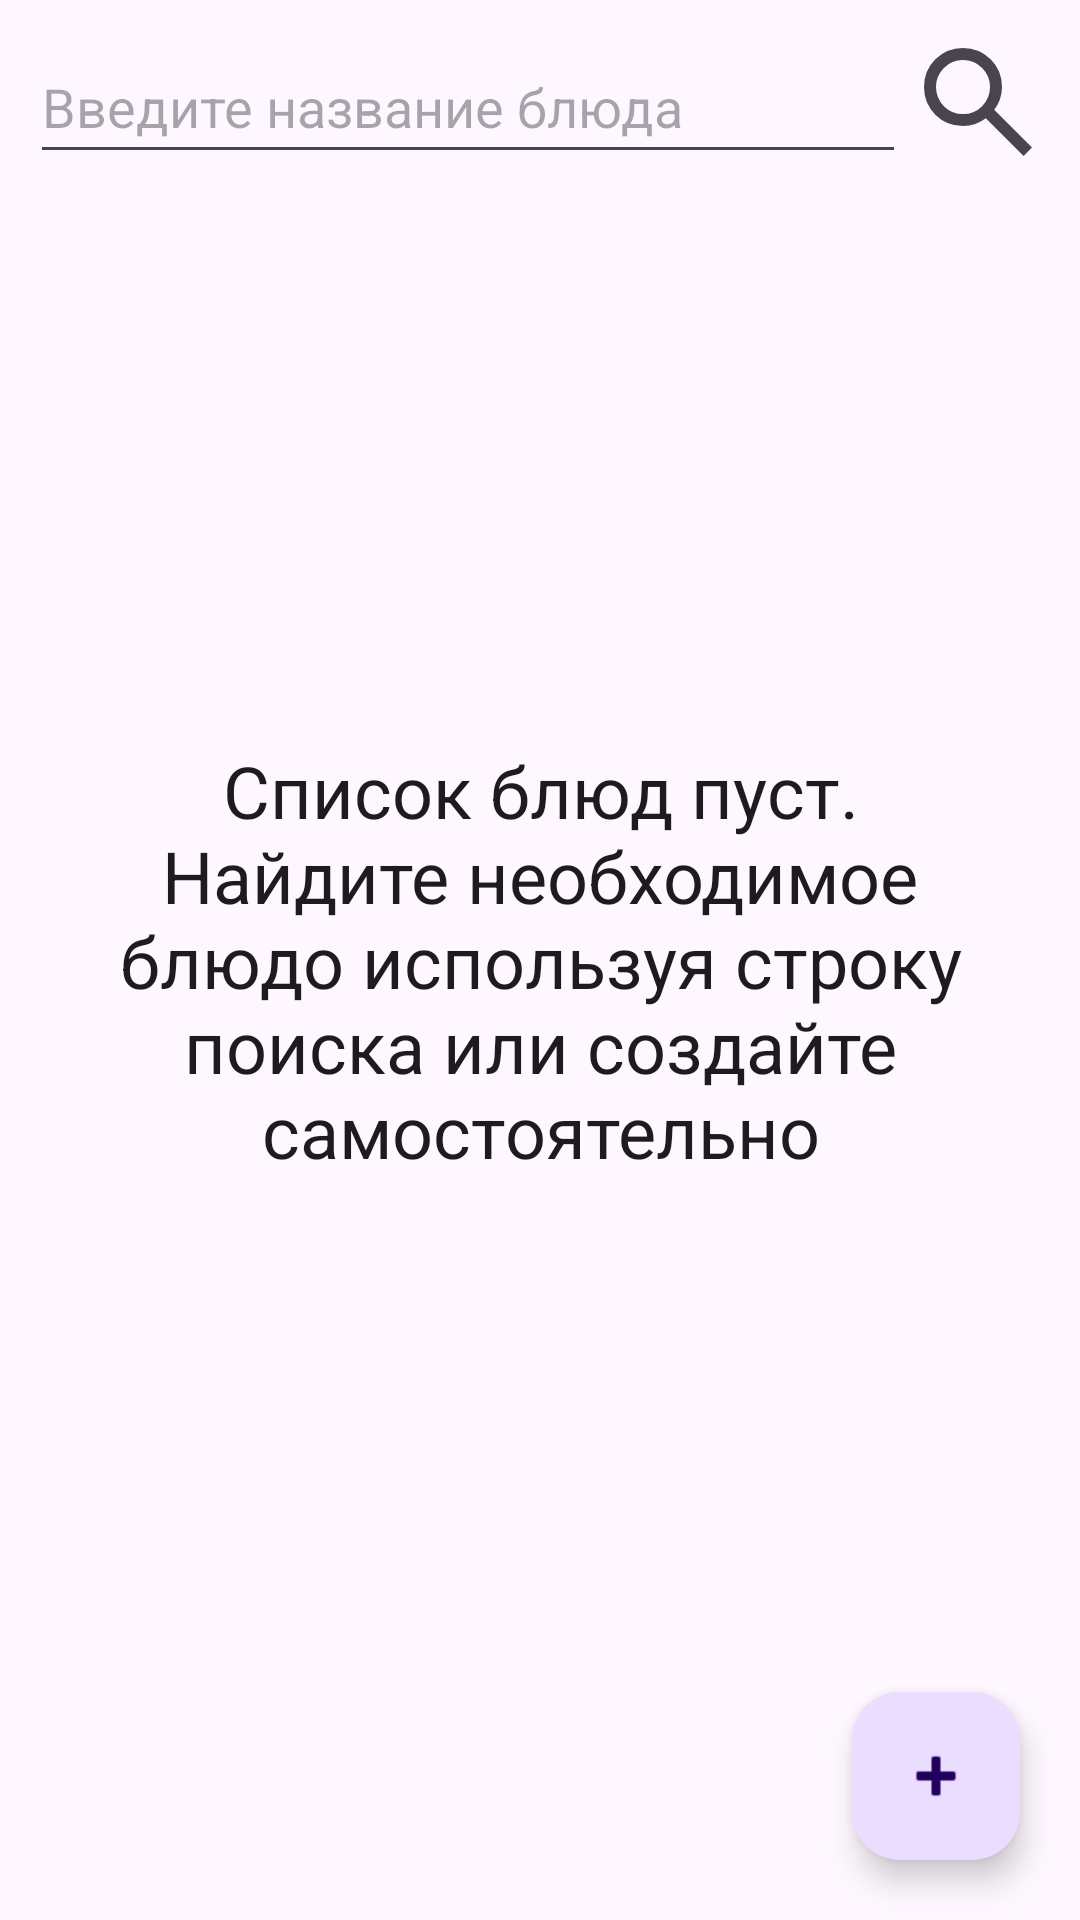

Here is an Android app screen rendered from its layout file. Give the layout XML and the strings, colors and styles it references.
<!-- AndroidManifest.xml: application theme Theme.FitnessUP -->
<!-- res/layout/fragment_choose_food.xml -->
<?xml version="1.0" encoding="utf-8"?>
<androidx.constraintlayout.widget.ConstraintLayout xmlns:android="http://schemas.android.com/apk/res/android"
    xmlns:tools="http://schemas.android.com/tools"
    android:layout_width="match_parent"
    android:layout_height="match_parent"
    xmlns:app="http://schemas.android.com/apk/res-auto"
    tools:context=".presentation.kcal_counter.ChooseFoodFragment">

    <EditText
        android:id="@+id/etRecipeName"
        android:layout_width="0dp"
        android:layout_height="wrap_content"
        app:layout_constraintStart_toStartOf="parent"
        app:layout_constraintEnd_toStartOf="@id/btnSearch"
        app:layout_constraintTop_toTopOf="parent"
        android:hint="@string/hint_et_food_name"
        android:layout_marginStart="10dp"
        android:layout_marginTop="10dp"
        android:minHeight="48dp"
        android:inputType="text"
        />

    <ImageView
        android:id="@+id/btnSearch"
        android:layout_width="wrap_content"
        android:layout_height="wrap_content"
        android:src="@drawable/search_icon"
        app:layout_constraintEnd_toEndOf="parent"
        app:layout_constraintTop_toTopOf="@id/etRecipeName"
        app:layout_constraintBottom_toBottomOf="@id/etRecipeName"
        android:layout_marginHorizontal="10dp"
        />

    <TextView
        android:id="@+id/tvEmptyFoodList"
        android:layout_width="0dp"
        android:layout_height="wrap_content"
        app:layout_constraintStart_toStartOf="parent"
        app:layout_constraintEnd_toEndOf="parent"
        app:layout_constraintTop_toTopOf="parent"
        app:layout_constraintBottom_toBottomOf="parent"
        android:text="@string/tv_empty_food_list"
        android:layout_marginHorizontal="15dp"
        android:gravity="center"
        android:textAppearance="@style/TextAppearance.MaterialComponents.Headline5"
        />

    <ProgressBar
        android:id="@+id/pbDietsLoading"
        android:layout_width="wrap_content"
        android:layout_height="wrap_content"
        app:layout_constraintStart_toStartOf="parent"
        app:layout_constraintEnd_toEndOf="parent"
        app:layout_constraintTop_toTopOf="parent"
        app:layout_constraintBottom_toBottomOf="parent"
        android:visibility="gone"
        />

    <androidx.recyclerview.widget.RecyclerView
        android:id="@+id/rvRecipeList"
        android:layout_width="0dp"
        android:layout_height="0dp"
        app:layout_constraintStart_toStartOf="parent"
        app:layout_constraintEnd_toEndOf="parent"
        app:layout_constraintTop_toBottomOf="@id/etRecipeName"
        app:layout_constraintBottom_toBottomOf="parent"
        android:layout_marginHorizontal="5dp"
        android:layout_marginTop="10dp"
        android:visibility="gone"
        />

    <com.google.android.material.floatingactionbutton.FloatingActionButton
        android:id="@+id/fabAddFood"
        android:layout_width="wrap_content"
        android:layout_height="wrap_content"
        android:src="@android:drawable/ic_input_add"
        app:layout_constraintBottom_toBottomOf="parent"
        app:layout_constraintEnd_toEndOf="parent"
        android:layout_marginEnd="20dp"
        android:layout_marginBottom="20dp"
        />

</androidx.constraintlayout.widget.ConstraintLayout>
<!-- resources referenced by this layout -->
<resources>
  <!-- drawable search_icon (drawable) -->
  <vector xmlns:android="http://schemas.android.com/apk/res/android"
      android:width="48dp"
      android:height="48dp"
      android:viewportWidth="960"
      android:viewportHeight="960"
      android:tint="?attr/colorControlNormal">
    <path
        android:fillColor="@android:color/white"
        android:pathData="M784,840L532,588Q502,612 463,626Q424,640 380,640Q271,640 195.5,564.5Q120,489 120,380Q120,271 195.5,195.5Q271,120 380,120Q489,120 564.5,195.5Q640,271 640,380Q640,424 626,463Q612,502 588,532L840,784L784,840ZM380,560Q455,560 507.5,507.5Q560,455 560,380Q560,305 507.5,252.5Q455,200 380,200Q305,200 252.5,252.5Q200,305 200,380Q200,455 252.5,507.5Q305,560 380,560Z"/>
  </vector>
  <string name="hint_et_food_name">Введите название блюда</string>
  <string name="tv_empty_food_list">Список блюд пуст. Найдите необходимое блюдо используя строку поиска или создайте самостоятельно</string>
  <style name="Theme.FitnessUP" parent="Base.Theme.FitnessUP" />
  <style name="Base.Theme.FitnessUP" parent="Theme.Material3.DayNight.NoActionBar">
          
          
      </style>
</resources>
